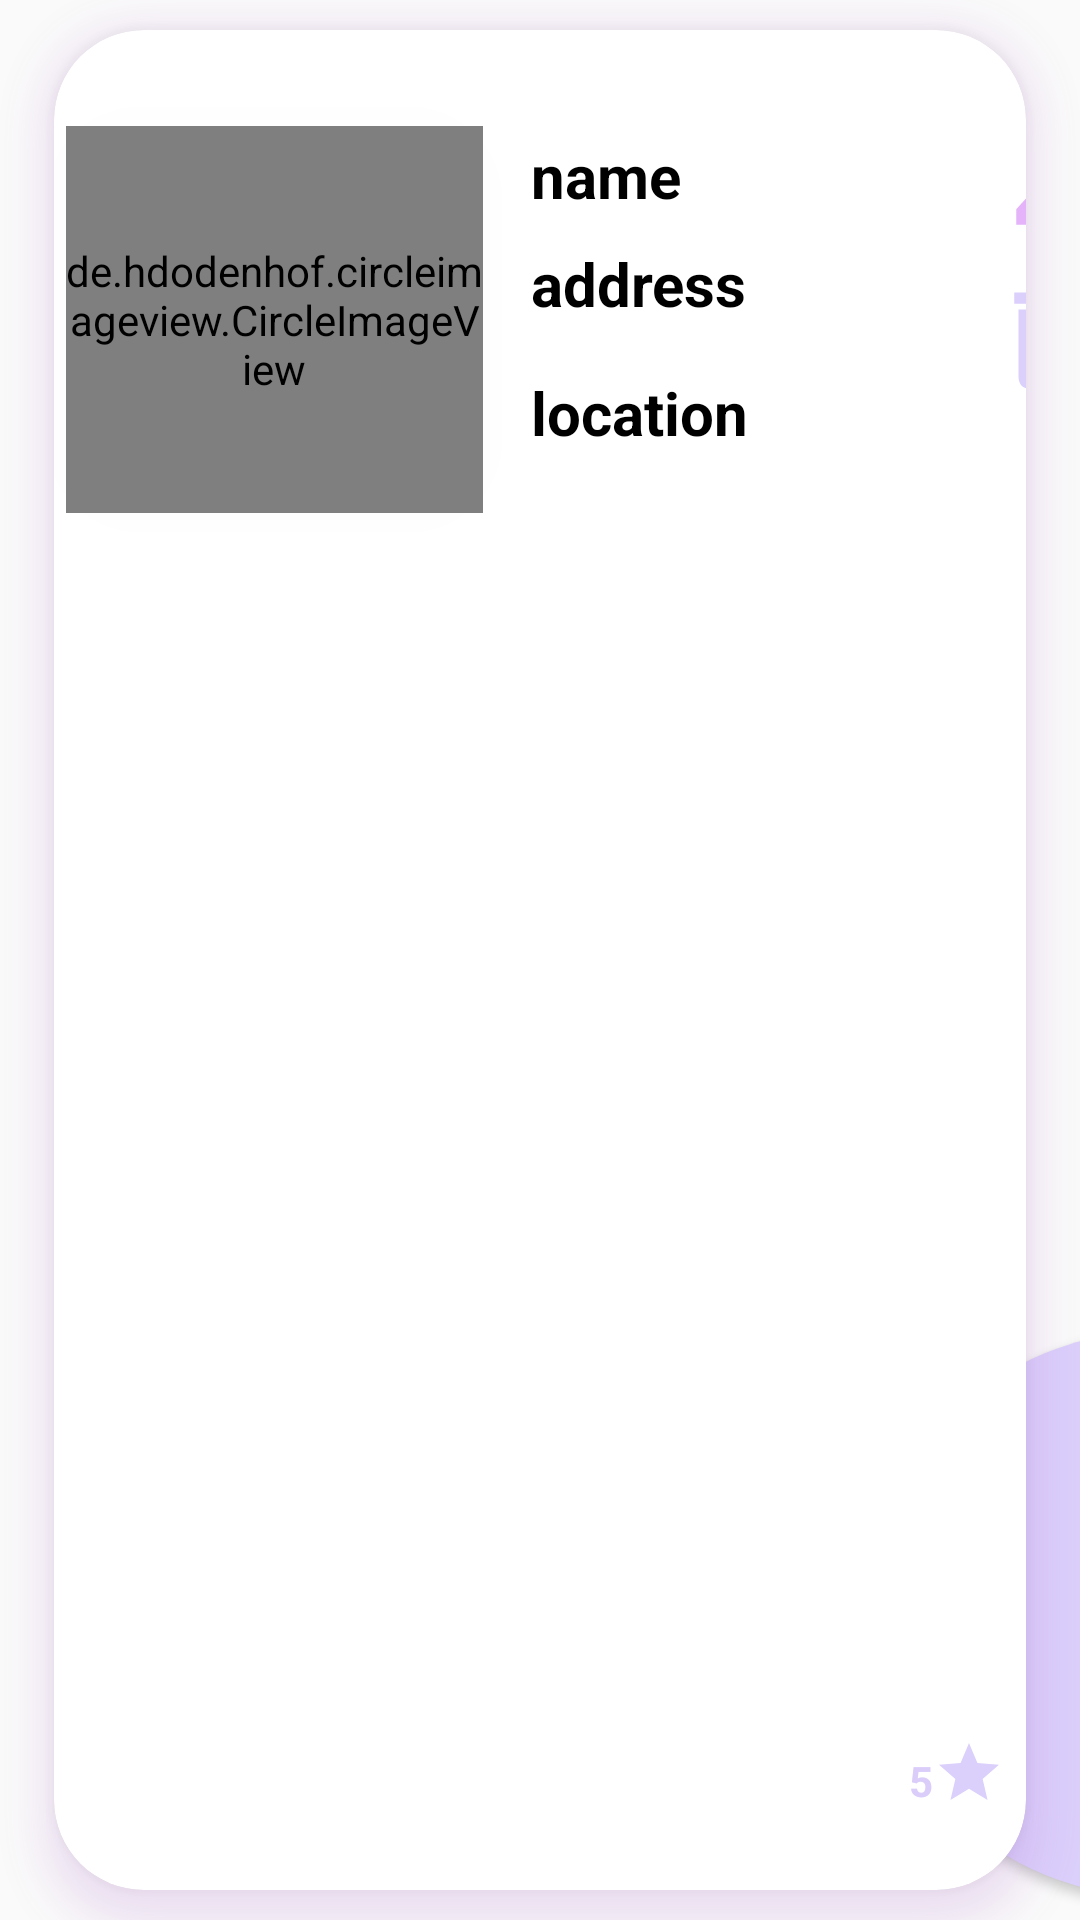

Reconstruct the res/layout file that produces this screen, plus the resources it refers to.
<!-- AndroidManifest.xml: application theme Theme.Test2 -->
<!-- res/layout/fragment_restaurant2.xml -->
<?xml version="1.0" encoding="utf-8"?>
<androidx.constraintlayout.widget.ConstraintLayout xmlns:android="http://schemas.android.com/apk/res/android"
    xmlns:app="http://schemas.android.com/apk/res-auto"
    xmlns:tools="http://schemas.android.com/tools"
    android:layout_width="match_parent"
    android:layout_height="210dp"
    android:id="@+id/fff"
    tools:context=".ui.restaurant.restaurant2">

    <androidx.cardview.widget.CardView
        android:id="@+id/salecard"
        android:layout_width="0dp"
        android:layout_height="0dp"
        android:layout_marginStart="18dp"
        android:layout_marginTop="10dp"
        android:layout_marginEnd="18dp"
        android:layout_marginBottom="10dp"
        android:clipToPadding="false"
        android:outlineSpotShadowColor="@android:color/holo_purple"
        app:cardBackgroundColor="@android:color/white"
        app:cardCornerRadius="30dp"
        app:cardElevation="8dp"
        app:cardUseCompatPadding="false"
        app:layout_constraintBottom_toBottomOf="parent"
        app:layout_constraintEnd_toEndOf="parent"
        app:layout_constraintStart_toStartOf="parent"
        app:layout_constraintTop_toTopOf="parent">


        <androidx.constraintlayout.widget.ConstraintLayout


            android:id="@+id/constraintLayout"
            android:layout_width="wrap_content"
            android:layout_height="match_parent"


            android:orientation="vertical">


            <TextView
                android:id="@+id/name"
                android:layout_width="wrap_content"
                android:layout_height="wrap_content"
                android:layout_marginStart="16dp"
                android:layout_marginTop="35dp"
                android:text="name"
                android:textColor="@color/black"
                android:textSize="20dp"
                android:textStyle="bold"
                app:layout_constraintStart_toEndOf="@+id/imageView5"
                app:layout_constraintTop_toTopOf="parent" />

            <TextView
                android:id="@+id/location"
                android:layout_width="wrap_content"
                android:layout_height="wrap_content"
                android:layout_marginStart="16dp"
                android:layout_marginTop="16dp"
                android:text="location"
                android:textColor="@color/black"
                android:textSize="20dp"
                android:textStyle="bold"
                app:layout_constraintStart_toEndOf="@+id/imageView5"
                app:layout_constraintTop_toBottomOf="@+id/address" />

            <TextView
                android:id="@+id/address"
                android:layout_width="wrap_content"
                android:layout_height="wrap_content"
                android:layout_marginStart="16dp"
                android:layout_marginTop="9dp"
                android:text="address"
                android:textColor="@color/black"
                android:textSize="20dp"
                android:textStyle="bold"
                app:layout_constraintStart_toEndOf="@+id/imageView5"
                app:layout_constraintTop_toBottomOf="@+id/name" />

            <de.hdodenhof.circleimageview.CircleImageView
                android:id="@+id/imageView5"
                android:layout_width="139dp"
                android:layout_height="129dp"
                android:layout_marginStart="4dp"
                android:layout_marginTop="32dp"
                android:elevation="3000dp"
                app:layout_constraintStart_toStartOf="parent"
                app:layout_constraintTop_toTopOf="parent"
                app:srcCompat="@drawable/restnew" />

        </androidx.constraintlayout.widget.ConstraintLayout>

        <androidx.constraintlayout.widget.ConstraintLayout
            android:layout_width="349dp"
            android:layout_height="match_parent">

            <TextView
                android:id="@+id/rate"
                android:layout_width="wrap_content"
                android:layout_height="wrap_content"
                android:text="5"
                android:textColor="#DACDFA"
                android:textStyle="bold"
                app:layout_constraintBottom_toBottomOf="@+id/imageView"
                app:layout_constraintEnd_toStartOf="@+id/imageView" />

            <ImageView
                android:id="@+id/imageView"
                android:layout_width="wrap_content"
                android:layout_height="wrap_content"
                android:layout_marginEnd="32dp"
                android:layout_marginBottom="27dp"
                android:src="@drawable/ic_baseline_star_24"
                app:layout_constraintBottom_toBottomOf="parent"
                app:layout_constraintEnd_toEndOf="parent" />

            <Button
                android:id="@+id/button10"
                android:layout_width="34dp"
                android:layout_height="45dp"
                android:layout_marginStart="20dp"
                android:layout_marginTop="44dp"
                android:background="@drawable/ic_baseline_delete_24"
                app:layout_constraintStart_toStartOf="@+id/imageView"
                app:layout_constraintTop_toTopOf="@+id/button11" />

            <Button
                android:id="@+id/button11"
                android:layout_width="30dp"
                android:layout_height="33dp"
                android:layout_marginStart="32dp"
                android:layout_marginTop="36dp"
                android:background="@drawable/ic_baseline_edit_24"
                app:layout_constraintStart_toStartOf="@+id/rate"
                app:layout_constraintTop_toTopOf="parent" />
        </androidx.constraintlayout.widget.ConstraintLayout>
    </androidx.cardview.widget.CardView>


    <Button
        android:id="@+id/edit"
        android:layout_width="231dp"
        android:layout_height="188dp"

        android:layout_marginStart="272dp"
        android:layout_marginBottom="8dp"
        android:background="@drawable/cardbutt"
        android:backgroundTint="#DBCFFB"
        app:layout_constraintBottom_toBottomOf="parent"
        app:layout_constraintStart_toStartOf="@+id/salecard" />

</androidx.constraintlayout.widget.ConstraintLayout>
<!-- resources referenced by this layout -->
<resources>
  <!-- drawable cardbutt (drawable) -->
  <?xml version="1.0" encoding="utf-8"?>
  <shape xmlns:android="http://schemas.android.com/apk/res/android" >
  
  <corners android:radius="100dp"  />
  <gradient
      android:startColor="#F890F8"
      android:endColor="#DBC8FD"
      android:angle="45"/>
  
  
  
  </shape>
  <!-- drawable ic_baseline_delete_24 (drawable) -->
  <vector android:height="24dp" android:tint="#DBCFFB"
      android:viewportHeight="24" android:viewportWidth="24"
      android:width="24dp" xmlns:android="http://schemas.android.com/apk/res/android">
      <path android:fillColor="@android:color/white" android:pathData="M6,19c0,1.1 0.9,2 2,2h8c1.1,0 2,-0.9 2,-2V7H6v12zM19,4h-3.5l-1,-1h-5l-1,1H5v2h14V4z"/>
  </vector>
  <!-- drawable ic_baseline_edit_24 (drawable) -->
  <vector android:height="24dp" android:tint="#E4B3FA"
      android:viewportHeight="24" android:viewportWidth="24"
      android:width="24dp" xmlns:android="http://schemas.android.com/apk/res/android">
      <path android:fillColor="@android:color/white" android:pathData="M3,17.25V21h3.75L17.81,9.94l-3.75,-3.75L3,17.25zM20.71,7.04c0.39,-0.39 0.39,-1.02 0,-1.41l-2.34,-2.34c-0.39,-0.39 -1.02,-0.39 -1.41,0l-1.83,1.83 3.75,3.75 1.83,-1.83z"/>
  </vector>
  <!-- drawable ic_baseline_star_24 (drawable) -->
  <vector android:height="24dp" android:tint="#DBCFFB"
      android:viewportHeight="24" android:viewportWidth="24"
      android:width="24dp" xmlns:android="http://schemas.android.com/apk/res/android">
      <path android:fillColor="@android:color/white" android:pathData="M12,17.27L18.18,21l-1.64,-7.03L22,9.24l-7.19,-0.61L12,2 9.19,8.63 2,9.24l5.46,4.73L5.82,21z"/>
  </vector>
  <style name="Theme.Test2" parent="Theme.AppCompat.DayNight.DarkActionBar">
          <item name="colorPrimary">#BB50CD</item>
          <item name="colorPrimaryVariant">#A800C5</item>
          <item name="colorOnPrimary">@color/white</item>
          
          <item name="colorSecondary">@color/teal_200</item>
          <item name="colorSecondaryVariant">@color/teal_700</item>
          <item name="colorOnSecondary">@color/black</item>
          
          <item name="android:statusBarColor">?attr/colorPrimaryVariant</item>
          
      </style>
  <!-- not gathered from this repository: default colours our renderer supplied (Android Studio template values) -->
  <color name="teal_200">#FF03DAC5</color>
  <color name="teal_700">#FF018786</color>
  <color name="black">#FF000000</color>
  <color name="white">#FFFFFFFF</color>
</resources>
